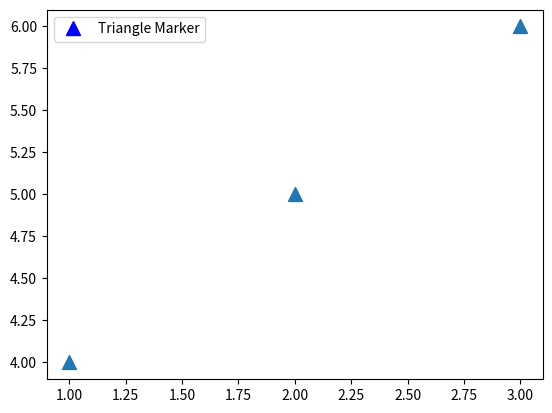

Write Python code to recreate this figure.
# -*- coding: utf-8 -*-
"""
Created on Mon Mar 31 12:08:46 2025

[redacted]
"""



import numpy as np
import matplotlib.pyplot as plt
import matplotlib.lines as mlines


test_list = np.linspace(250, -100, 8)
print(test_list)




# Scatter plot with triangle markers
plt.scatter([1, 2, 3], [4, 5, 6], marker='^', label='Data', s=100)

# Create a custom legend handle
triangle_marker = mlines.Line2D([], [], color='blue', marker='^',
                                 linestyle='None', markersize=10, label='Triangle Marker')

plt.legend(handles=[triangle_marker])
plt.show()
